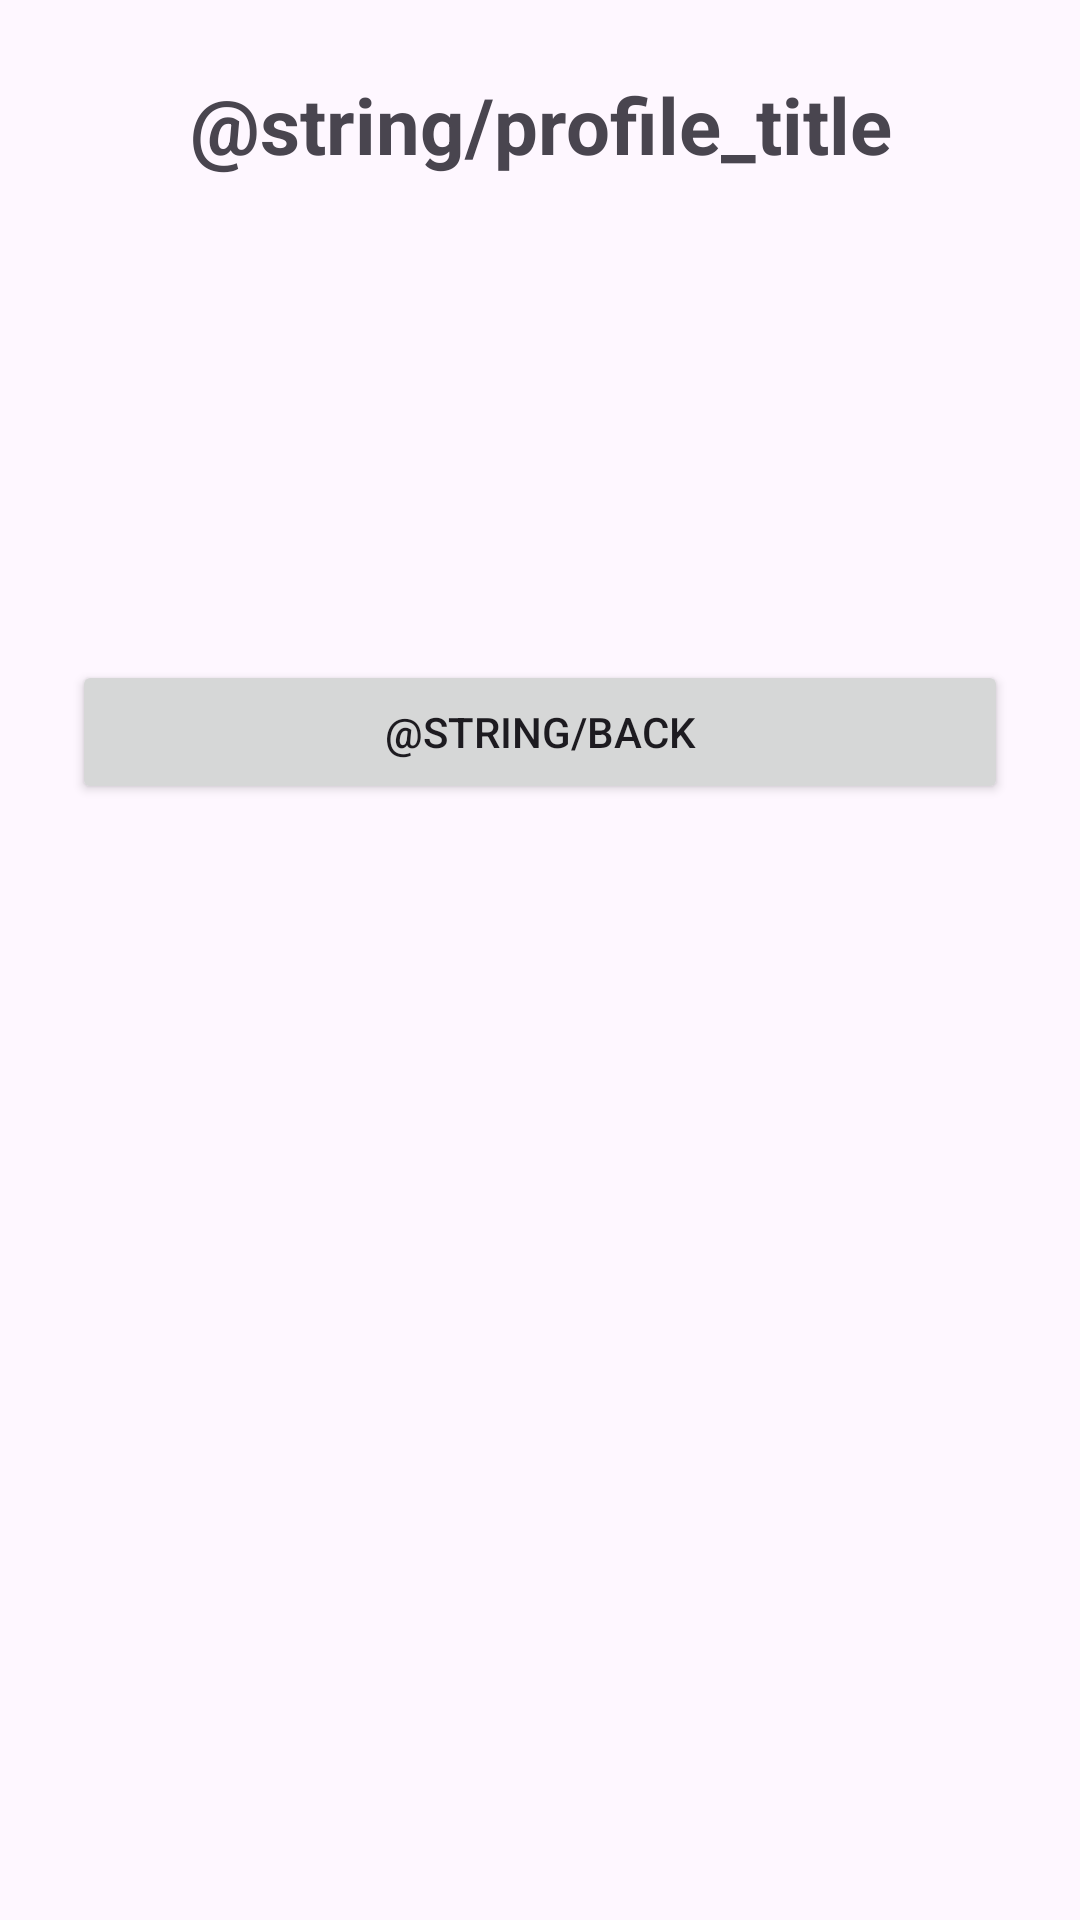

Here is an Android app screen rendered from its layout file. Give the layout XML and the strings, colors and styles it references.
<!-- AndroidManifest.xml: application theme Theme.Lab_try -->
<!-- res/layout/activity_profile.xml -->
<?xml version="1.0" encoding="utf-8"?>
<LinearLayout xmlns:android="http://schemas.android.com/apk/res/android"
    android:layout_width="match_parent"
    android:layout_height="match_parent"
    android:orientation="vertical"
    android:padding="24dp">

    <TextView
        android:layout_width="match_parent"
        android:layout_height="wrap_content"
        android:layout_marginBottom="24dp"
        android:gravity="center"
        android:text="@string/profile_title"
        android:textSize="26sp"
        android:textStyle="bold" />

    <TextView
        android:id="@+id/profileNameText"
        android:layout_width="match_parent"
        android:layout_height="wrap_content"
        android:textSize="18sp" />

    <TextView
        android:id="@+id/profileRollText"
        android:layout_width="match_parent"
        android:layout_height="wrap_content"
        android:layout_marginTop="16dp"
        android:textSize="18sp" />

    <TextView
        android:id="@+id/profileDepartmentText"
        android:layout_width="match_parent"
        android:layout_height="wrap_content"
        android:layout_marginTop="16dp"
        android:textSize="18sp" />

    <Button
        android:id="@+id/backButton"
        android:layout_width="match_parent"
        android:layout_height="wrap_content"
        android:layout_marginTop="32dp"
        android:text="@string/back" />

</LinearLayout>
<!-- resources referenced by this layout -->
<resources>
  <style name="Theme.Lab_try" parent="Base.Theme.Lab_try" />
  <style name="Base.Theme.Lab_try" parent="Theme.Material3.DayNight.NoActionBar">
          
          
      </style>
</resources>
